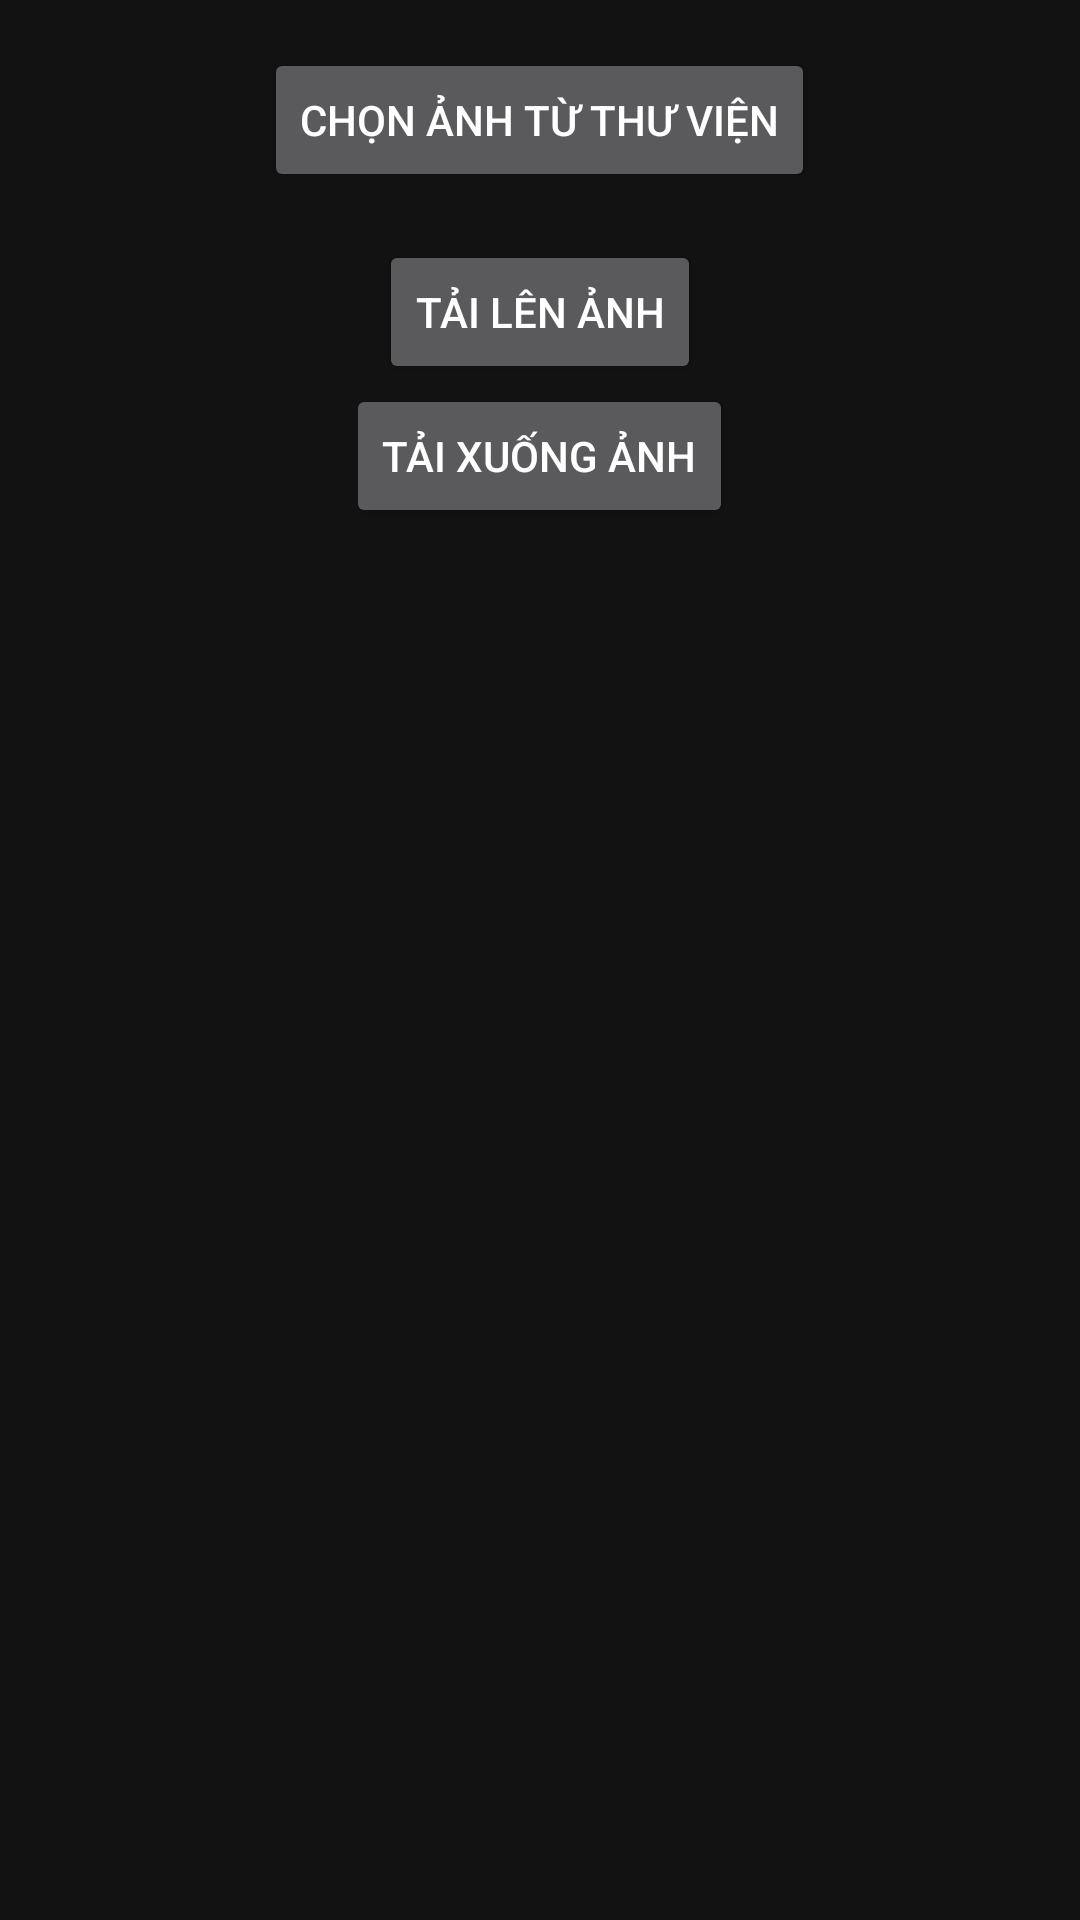

Android layout source for this screen:
<!-- AndroidManifest.xml: application theme Theme.TTDN1 -->
<!-- res/layout/activity_firebase_storage.xml -->
<ScrollView
    xmlns:android="http://schemas.android.com/apk/res/android"
    xmlns:app="http://schemas.android.com/apk/res-auto"
    xmlns:tools="http://schemas.android.com/tools"
    android:layout_width="match_parent"
    android:layout_height="match_parent"
    android:padding="16dp"
    tools:context=".FirebaseStorageActivity">

    <RelativeLayout
        android:layout_width="match_parent"
        android:layout_height="wrap_content">

        <Button
            android:id="@+id/btnChooseImage"
            android:layout_width="wrap_content"
            android:layout_height="wrap_content"
            android:text="Chọn ảnh từ thư viện"
            android:layout_centerHorizontal="true"
            android:layout_marginBottom="16dp" />

        <Button
            android:id="@+id/btnUploadImage"
            android:layout_width="wrap_content"
            android:layout_height="wrap_content"
            android:text="Tải lên ảnh"
            android:layout_below="@id/btnChooseImage"
            android:layout_centerHorizontal="true" />
        <Button
            android:id="@+id/btnDownload"
            android:layout_width="wrap_content"
            android:layout_height="wrap_content"
            android:text="Tải xuống ảnh"
            android:layout_below="@id/selectedImage"
            android:layout_centerHorizontal="true" />

        
        <ImageView
            android:id="@+id/selectedImage"
            android:layout_width="match_parent"
            android:layout_height="wrap_content"
            android:layout_below="@id/btnUploadImage"
            android:layout_centerHorizontal="true"
            android:layout_marginTop="16dp"
            android:visibility="gone" /> 
        <ImageView
            android:id="@+id/downloadImage"
            android:layout_width="match_parent"
            android:layout_height="300dp"
            android:layout_below="@id/btnDownload"
            android:layout_centerHorizontal="true"
            android:layout_marginTop="16dp" />
    </RelativeLayout>
</ScrollView>
<!-- resources referenced by this layout -->
<resources>
  <style name="Theme.TTDN1" parent="Theme.MaterialComponents.NoActionBar">
          
          <item name="colorPrimary">@color/purple_500</item>
          <item name="colorPrimaryVariant">@color/purple_700</item>
          <item name="colorOnPrimary">@color/white</item>
          
          <item name="colorSecondary">@color/teal_200</item>
          <item name="colorSecondaryVariant">@color/teal_700</item>
          <item name="colorOnSecondary">@color/black</item>
          
          <item name="android:statusBarColor">?attr/colorPrimaryVariant</item>
          
      </style>
  <color name="purple_500">#FF6200EE</color>
  <color name="purple_700">#FF3700B3</color>
  <color name="white">#8E8E8E</color>
  <color name="teal_200">#FF03DAC5</color>
  <color name="teal_700">#FF018786</color>
  <color name="black">#FF000000</color>
</resources>
